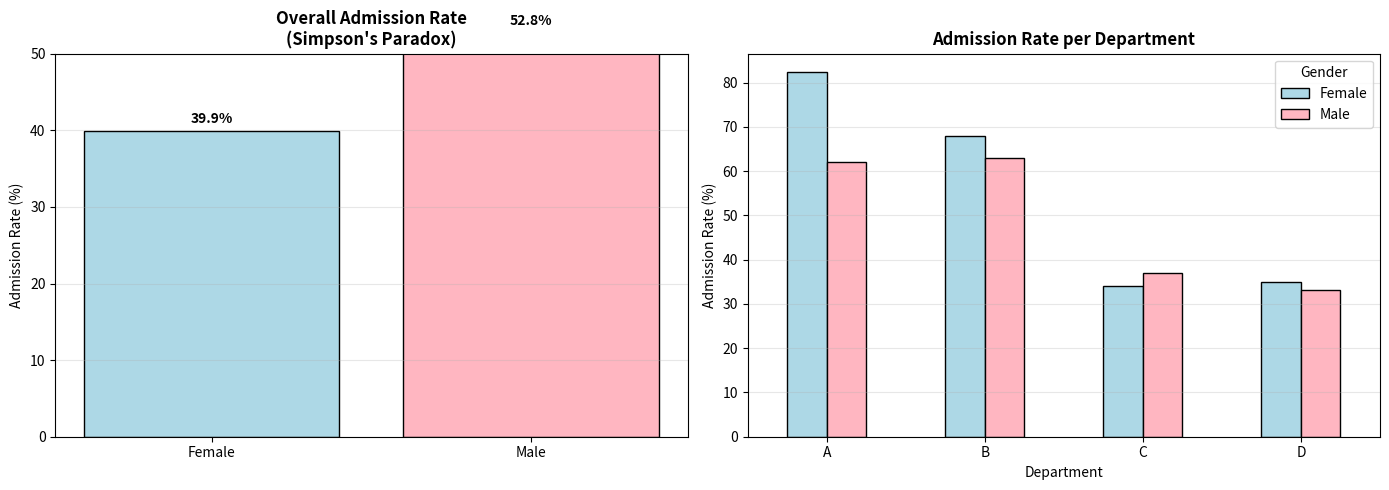

The matplotlib source for this figure: (Note: this script raises an exception after producing the figure.)
# ============================================
# stats_step9_simpsons.py
# Simpson's Paradox
# ============================================

import pandas as pd
import matplotlib.pyplot as plt
import seaborn as sns

print("=" * 60)
print("SIMPSON'S PARADOX")
print("=" * 60)

# Contoh: UC Berkeley Admission (simplified)
data = {
    'Department': ['A', 'A', 'B', 'B', 'C', 'C', 'D', 'D'],
    'Gender': ['Male', 'Female', 'Male', 'Female', 'Male', 'Female', 'Male', 'Female'],
    'Applicants': [825, 108, 560, 25, 325, 593, 417, 375],
    'Admitted': [512, 89, 353, 17, 120, 202, 138, 131]
}

df = pd.DataFrame(data)
df['Admission_Rate'] = (df['Admitted'] / df['Applicants'] * 100).round(1)

print("\nData:")
print(df)

# Overall admission rate
overall = df.groupby('Gender').agg({
    'Applicants': 'sum',
    'Admitted': 'sum'
})
overall['Admission_Rate'] = (overall['Admitted'] / overall['Applicants'] * 100).round(1)

print("\n" + "=" * 60)
print("OVERALL ADMISSION RATE:")
print("=" * 60)
print(overall)

print(f"\nMale: {overall.loc['Male', 'Admission_Rate']:.1f}%")
print(f"Female: {overall.loc['Female', 'Admission_Rate']:.1f}%")
print(f"→ Terlihat bias terhadap Male!")

# Per department
print("\n" + "=" * 60)
print("ADMISSION RATE PER DEPARTMENT:")
print("=" * 60)
for dept in df['Department'].unique():
    dept_data = df[df['Department'] == dept]
    print(f"\nDepartment {dept}:")
    for _, row in dept_data.iterrows():
        print(f"  {row['Gender']:6s}: {row['Admission_Rate']:5.1f}%")

print("\n" + "=" * 60)
print("PARADOX:")
print("=" * 60)
print("Overall: Male admission > Female")
print("Per Dept: Female admission ≥ Male di hampir semua dept!")
print("\nPenyebab: Female apply ke competitive dept (low rate)")

# Visualisasi
fig, axes = plt.subplots(1, 2, figsize=(14, 5))

# Overall
overall_plot = overall.reset_index()
axes[0].bar(overall_plot['Gender'], overall_plot['Admission_Rate'], 
            color=['lightblue', 'lightpink'], edgecolor='black')
axes[0].set_ylabel('Admission Rate (%)')
axes[0].set_title('Overall Admission Rate\n(Simpson\'s Paradox)', fontweight='bold')
axes[0].set_ylim(0, 50)
axes[0].grid(axis='y', alpha=0.3)
for i, v in enumerate(overall_plot['Admission_Rate']):
    axes[0].text(i, v + 1, f'{v:.1f}%', ha='center', fontweight='bold')

# Per department
dept_pivot = df.pivot(index='Department', columns='Gender', values='Admission_Rate')
dept_pivot.plot(kind='bar', ax=axes[1], color=['lightblue', 'lightpink'], edgecolor='black')
axes[1].set_ylabel('Admission Rate (%)')
axes[1].set_xlabel('Department')
axes[1].set_title('Admission Rate per Department', fontweight='bold')
axes[1].legend(title='Gender')
axes[1].set_xticklabels(axes[1].get_xticklabels(), rotation=0)
axes[1].grid(axis='y', alpha=0.3)

plt.tight_layout()
plt.savefig('figs/simpsons_paradox.png', dpi=300, bbox_inches='tight')
plt.show()